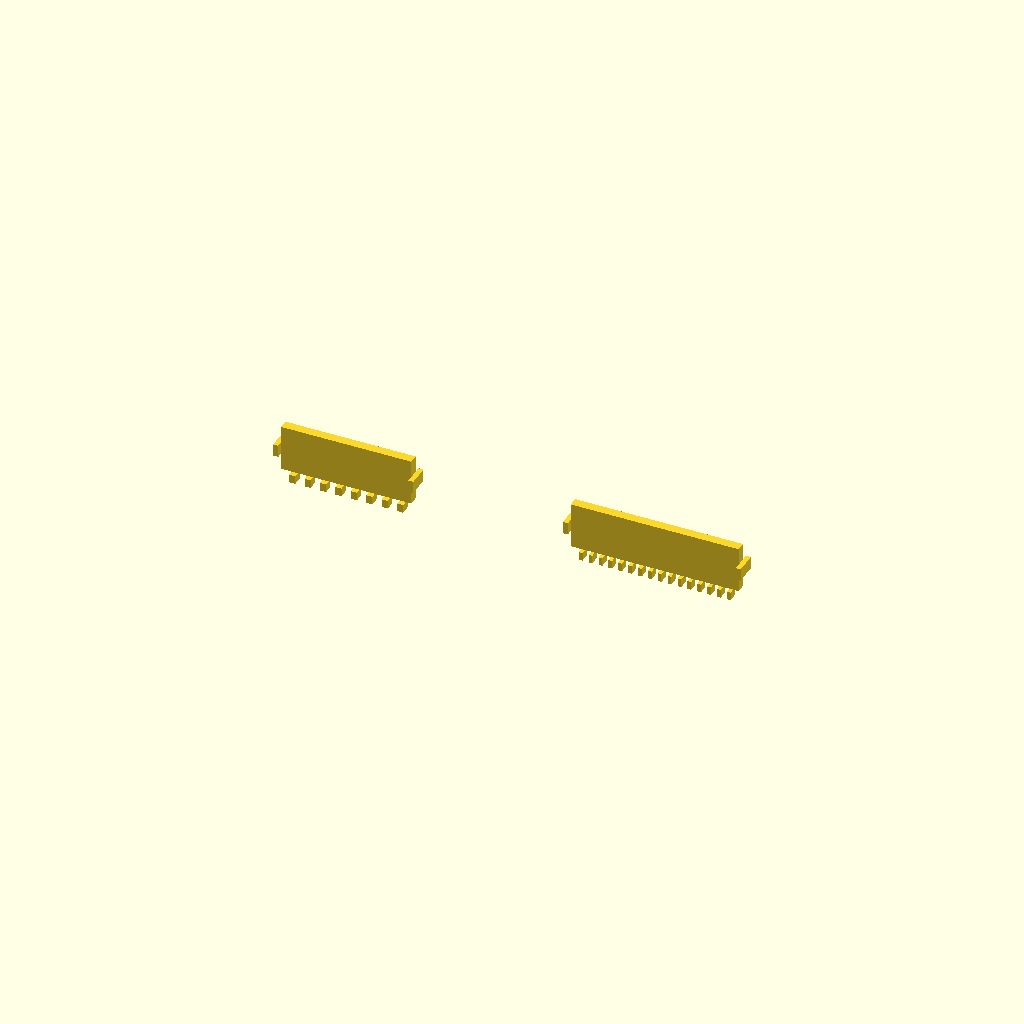
Cell 1: the model at its default parameters.
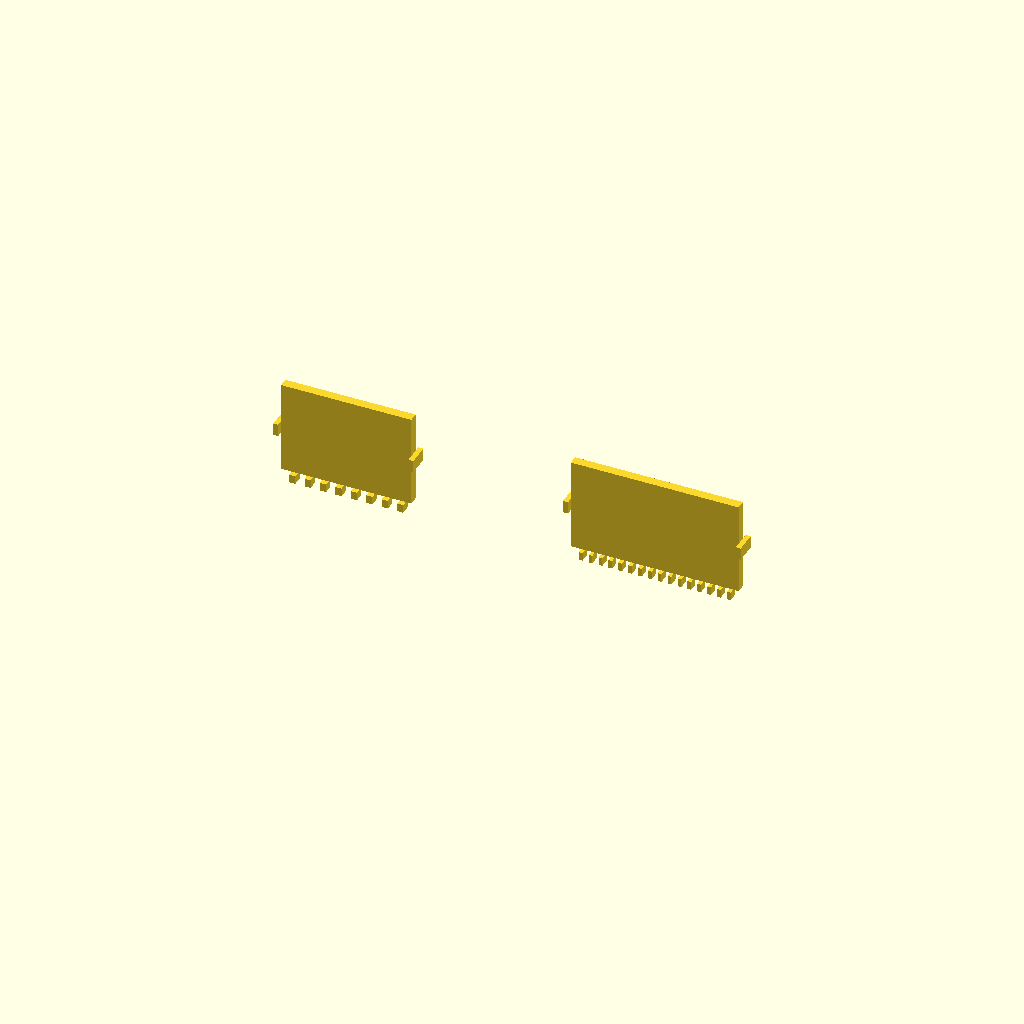
Cell 2: handle_height = 30 (everything else at default).
All cells are drawn from one camera (rotation 55°, 0°, 25°, orthographic, colour scheme Cornfield), so only the parameter changes between them.
The OpenSCAD source (gel-imaging/cad/gel_comb.scad):
// Marc Lab — Parametric Gel Comb
// Generates 8-tooth and 16-tooth variants side by side for a single slice job.
// Print with teeth pointing DOWN; supports on handle flat face only.
// Resin (MSLA): standard or ABS-like resin. Min feature: 1.2mm tooth width.

// ─── SHARED GEOMETRY ─────────────────────────────────────────────────────────
tooth_height     = 3.0;   // mm — depth the tooth sits in the gel (sets well depth)
handle_height    = 15.0;  // mm — portion above gel surface; grip zone
handle_thickness = 3.0;   // mm — comb body thickness front-to-back
slot_width       = 1.6;   // mm — tab that registers into enclosure wall channel
slot_depth       = 2.0;   // mm — how far the tab extends into the wall channel
slot_height      = 4.0;   // mm — vertical extent of the registration tab
fillet_r         = 0.3;   // mm — tooth tip radius; prevents stress cracking at root

gap_between      = 20.0;  // mm — space between the two rendered combs (for slicing)

// ─── MODULES ─────────────────────────────────────────────────────────────────

module tooth(tooth_width, tooth_height, handle_thickness) {
    // A single gel comb tooth with a rounded tip.
    // Origin at tooth base centre, extends downward in -Z.
    hull() {
        // Body of tooth (rectangular, minus tip rounding)
        translate([0, 0, -(tooth_height - fillet_r)])
            cube([tooth_width, handle_thickness, tooth_height - fillet_r], center=true);
        // Rounded tip
        translate([0, 0, -(tooth_height - fillet_r)])
            rotate([90, 0, 0])
                cylinder(r=fillet_r, h=handle_thickness, center=true, $fn=16);
    }
}

module slot_tab(handle_thickness) {
    // Registration tab on each end of the handle.
    // Slides into a matching channel in the enclosure side wall.
    cube([slot_width, handle_thickness + slot_depth * 2, slot_height], center=true);
}

module gel_comb(tooth_count, tooth_width, tooth_gap) {
    total_width = tooth_count * tooth_width + (tooth_count - 1) * tooth_gap;
    handle_w    = total_width + slot_width * 2 + 2.0; // 1mm overhang each side

    union() {
        // Handle bar
        translate([0, 0, handle_height / 2])
            cube([handle_w, handle_thickness, handle_height], center=true);

        // Registration tabs — one each end, centred vertically on the handle
        for (side = [-1, 1])
            translate([side * (handle_w / 2 + slot_width / 2), 0, handle_height / 2])
                slot_tab(handle_thickness);

        // Teeth — distributed evenly along the handle
        for (i = [0 : tooth_count - 1]) {
            x_pos = -total_width / 2 + tooth_width / 2 + i * (tooth_width + tooth_gap);
            translate([x_pos, 0, 0])
                tooth(tooth_width, tooth_height, handle_thickness);
        }
    }
}

// ─── RENDER ──────────────────────────────────────────────────────────────────
// 8-tooth comb (wider wells, ~15µL at 3mm depth)
// tooth_width=2.0, tooth_gap=3.0 → 10mm lane pitch (standard)
gel_comb(tooth_count=8, tooth_width=2.0, tooth_gap=3.0);

// 16-tooth comb (narrow wells, ~8µL at 3mm depth) — offset to the right
// tooth_width=1.2, tooth_gap=2.0 → 3.2mm lane pitch (tight but printable in MSLA)
translate([80 + gap_between, 0, 0])
    gel_comb(tooth_count=16, tooth_width=1.2, tooth_gap=2.0);

// ─── PRINT NOTES ─────────────────────────────────────────────────────────────
// Orient: teeth pointing DOWN on build plate
// Supports: auto-support on handle flat face; zero supports on tooth surfaces
// Layer height: 0.05mm for tooth tip accuracy
// Exposure: standard for your resin; reduce bottom layers to 4 to ease release
// Post-cure: IPA wash 2min, UV cure 60s — do not over-cure (embrittlement)
// Slot clearance: enclosure wall channel should be 1.7mm wide (0.1mm per side)
Parameter table extracted from the source (name, type, default, range or options):
tooth_height: number, default 3
handle_height: number, default 15
handle_thickness: number, default 3
slot_width: number, default 1.6
slot_depth: number, default 2
slot_height: number, default 4
fillet_r: number, default 0.3
gap_between: number, default 20
